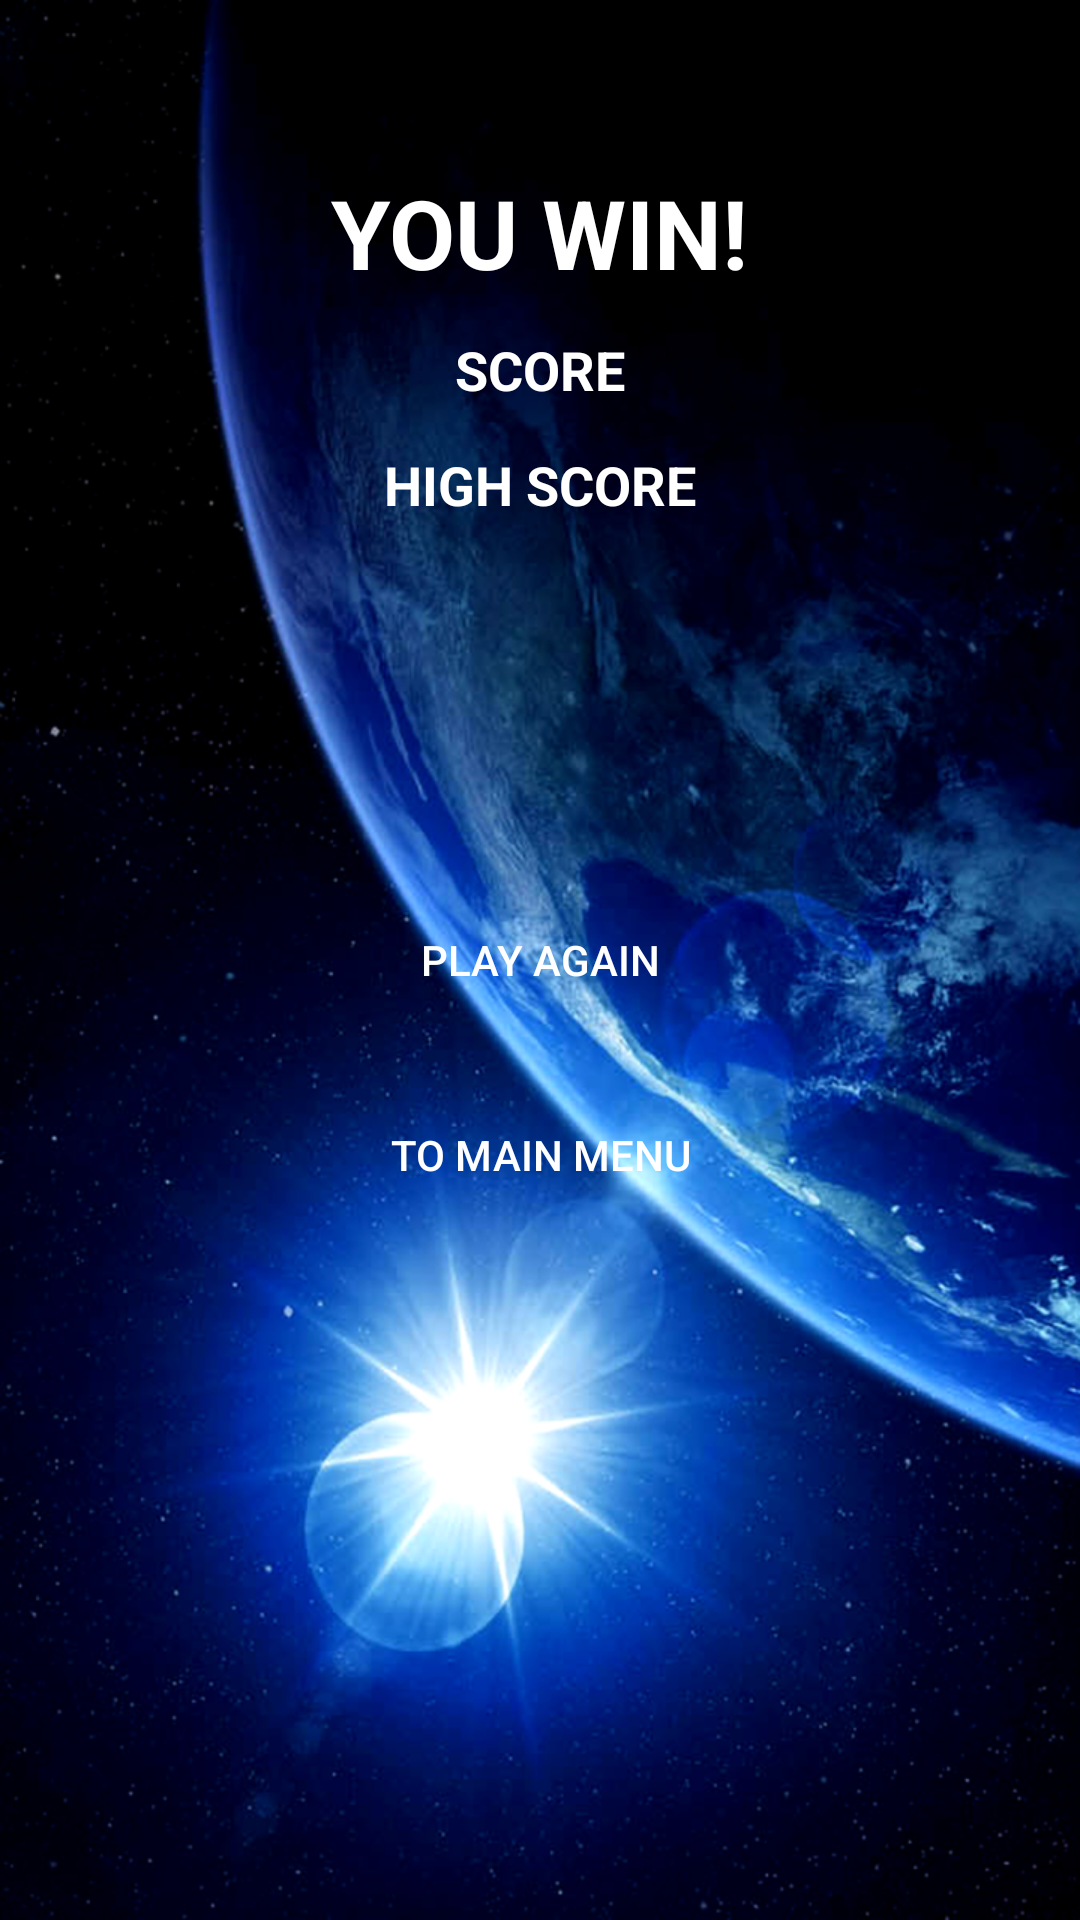

Here is an Android app screen rendered from its layout file. Give the layout XML and the strings, colors and styles it references.
<!-- AndroidManifest.xml: application theme AppTheme -->
<!-- res/layout/activity_win_loose.xml -->
<?xml version="1.0" encoding="utf-8"?>
<RelativeLayout xmlns:android="http://schemas.android.com/apk/res/android"
    xmlns:tools="http://schemas.android.com/tools"
    android:id="@+id/activity_win_loose"
    android:layout_width="match_parent"
    android:layout_height="match_parent"
    android:background="@drawable/background_menu_cosmos"
    android:paddingBottom="@dimen/activity_vertical_margin"
    android:paddingLeft="@dimen/activity_horizontal_margin"
    android:paddingRight="@dimen/activity_horizontal_margin"
    android:paddingTop="@dimen/activity_vertical_margin"
    tools:context="wovilon.pingpong1.WinLooseActivity">

    <TextView
        android:id="@+id/WinLoose"
        android:layout_width="wrap_content"
        android:layout_height="wrap_content"
        android:layout_alignParentTop="true"
        android:layout_centerHorizontal="true"
        android:layout_marginTop="40dp"
        android:text="@string/YouWin"
        android:textAllCaps="true"
        android:textColor="@color/text_color"
        android:textSize="32sp"
        android:textStyle="bold" />

    <TextView
        android:id="@+id/Score"
        android:layout_width="wrap_content"
        android:layout_height="wrap_content"
        android:layout_below="@+id/WinLoose"
        android:layout_centerHorizontal="true"
        android:layout_marginTop="12dp"
        android:text="@string/Score"
        android:textAllCaps="true"
        android:textColor="@android:color/background_light"
        android:textSize="18sp"
        android:textStyle="bold" />

    <TextView
        android:id="@+id/HighScore"
        android:layout_width="wrap_content"
        android:layout_height="wrap_content"
        android:layout_below="@+id/Score"
        android:layout_centerHorizontal="true"
        android:layout_marginTop="14dp"
        android:text="@string/High_score"
        android:textAllCaps="true"
        android:textColor="@android:color/background_light"
        android:textSize="18sp"
        android:textStyle="bold" />

    <Button
        android:id="@+id/button1"
        android:layout_width="160dp"
        android:layout_height="wrap_content"
        android:layout_centerHorizontal="true"
        android:layout_centerVertical="true"
        android:background="@android:color/transparent"
        android:onClick="onPlayAgain"
        android:text="@string/Retry"
        android:textColor="@android:color/background_light" />

    <Button
        android:id="@+id/button2"
        android:layout_width="wrap_content"
        android:layout_height="wrap_content"
        android:layout_marginTop="17dp"
        android:background="@android:color/transparent"
        android:onClick="onMainMenu"
        android:text="@string/ToMainMenu"
        android:textColor="@android:color/background_light"
        android:layout_below="@+id/button1"
        android:layout_centerHorizontal="true" />
</RelativeLayout>
<!-- resources referenced by this layout -->
<resources>
  <color name="text_color">#ffffff</color>
  <dimen name="activity_horizontal_margin">16dp</dimen>
  <dimen name="activity_vertical_margin">16dp</dimen>
  <!-- drawable background_menu_cosmos: png bitmap (drawable, 695578 bytes) -->
  <string name="High_score">High score</string>
  <string name="Retry">Play again</string>
  <string name="Score">Score</string>
  <string name="ToMainMenu">To  main menu</string>
  <string name="YouWin">YOU WIN!</string>
  <style name="AppTheme" parent="Theme.AppCompat.Light.DarkActionBar">
  
          <item name="colorPrimary">@color/colorPrimary</item>
          <item name="colorPrimaryDark">@color/colorPrimaryDark</item>
          <item name="colorAccent">@color/colorAccent</item>
      </style>
  <color name="colorPrimary">#000000</color>
  <color name="colorPrimaryDark">#000000</color>
  <color name="colorAccent">#b4b4b4</color>
</resources>
